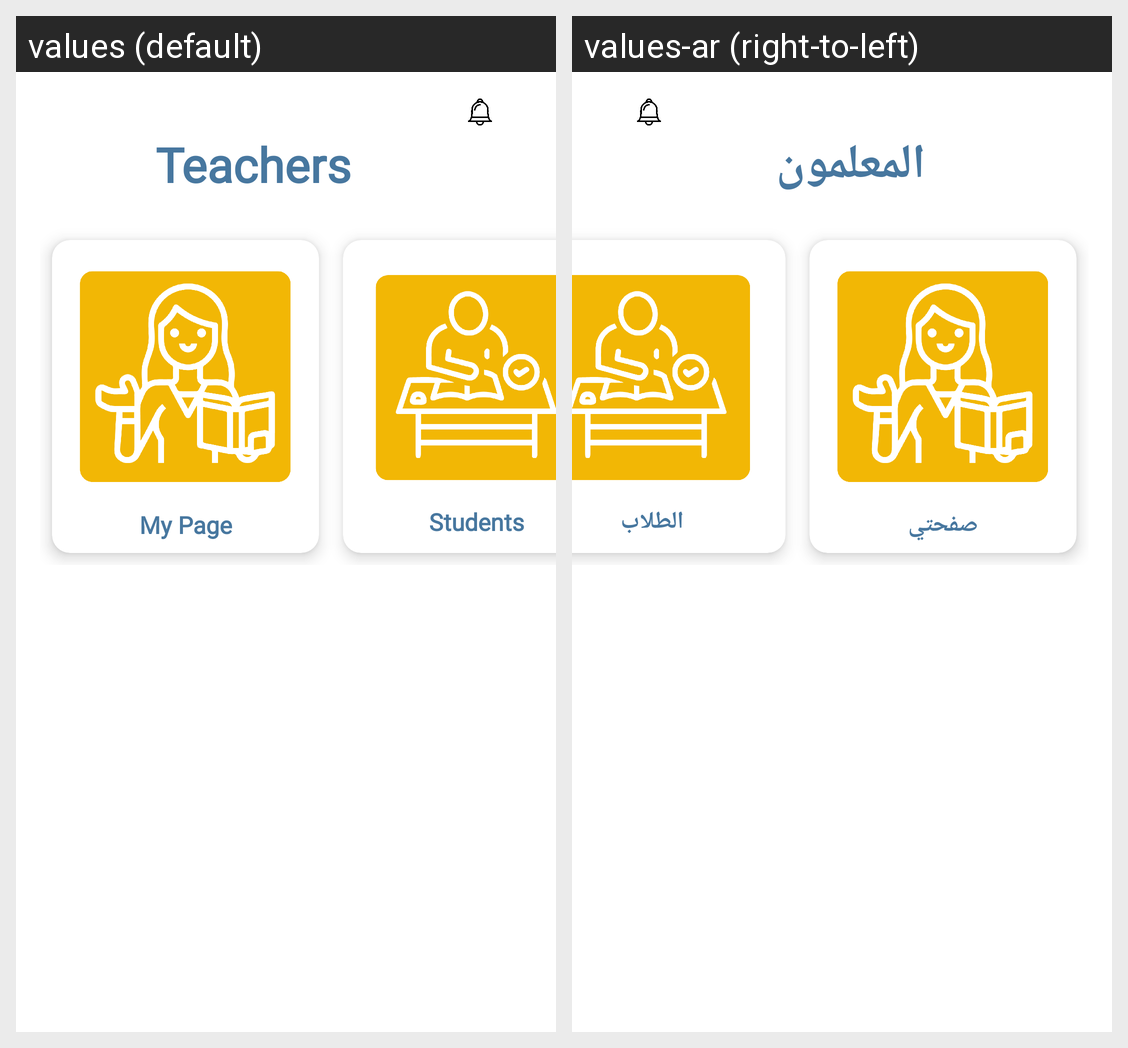

The Android screen above is rendered under two locales of the same app. Produce the string resources it draws, with the default and per-locale values.
Android screen res/layout/activity_teachers.xml rendered under 2 locales, left to right: values (default), values-ar (right-to-left). Device: Nexus 5 (rendered at 1080×1920; each locale shown at half size, 540×960, under a caption strip naming it); theme Theme.KinderKingdom.
Strings drawn on this screen, with the default value and each locale's value (text and hints the layout hard-codes, and strings that could not be matched under every locale, appear in the picture but are not listed):

teachers
  values: Teachers
  values-ar: المعلمون

MyPage
  values: My Page
  values-ar: صفحتي

students
  values: Students
  values-ar: الطلاب
